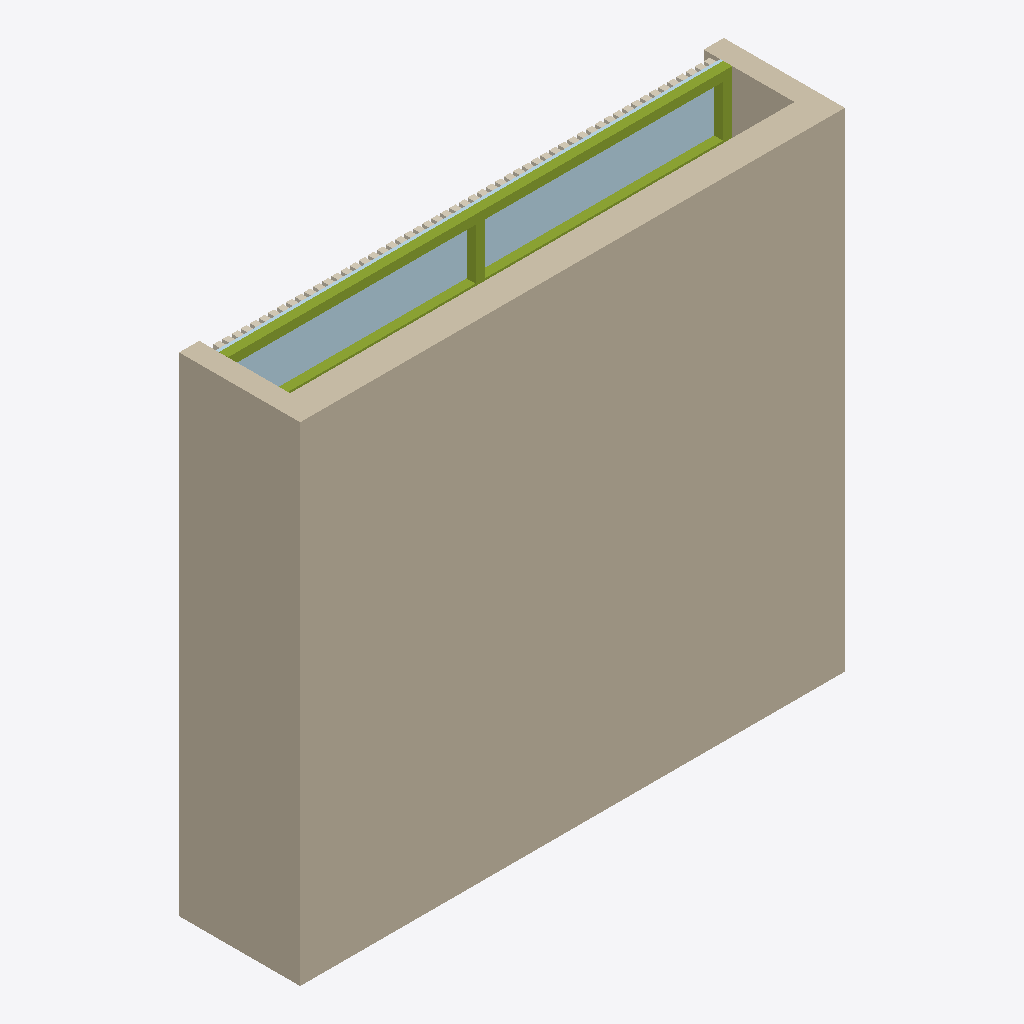
Isometric view of an IFC building model (IFC-SPF (STEP), schema IFC4, length unit millimetre), seen from the south-west, elements coloured by IFC class: 55 coverings (cream), 5 members (olive), 3 walls (beige), 1 plate (pale blue).
Extent 2.7 m × 0.6 m × 2.4 m (x, y, z). Storeys (1): Estudio at 0.00 m. Elements (146): 111 IfcCovering, 17 IfcMember, 6 IfcPlate, 4 IfcMechanicalFastener, 3 IfcWall, 2 IfcFurniture, 1 IfcBeam, 1 IfcElectricAppliance, 1 IfcSlab.

HEADER;
FILE_DESCRIPTION(('ViewDefinition [ReferenceView_V1.2]'),'2;1');
FILE_NAME('closet_paneles_tv.ifc','2026-10-26T20:25:34',('Andres'),(''),'generar_ifc.py','generar_ifc.py','');
FILE_SCHEMA(('IFC4'));
ENDSEC;
DATA;
#16=IFCPROJECT('2MgN1O5g57mgmY3j5$TAaw',#15,'Closet oculto paneles estudio',$,$,$,$,(#5),#10);
#18=IFCSITE('1I15jB8KrEiPUZxuknxGyv',#15,'Sitio',$,$,#17,$,$,.ELEMENT.,$,$,$,$,$);
#20=IFCBUILDING('2Ib_w23W1DBhq9drM$JTkt',#15,'Casa',$,$,#19,$,$,.ELEMENT.,$,$,$);
#22=IFCBUILDINGSTOREY('1G15cE3sD6LA428k_CpXYl',#15,'Estudio',$,$,#21,$,$,.ELEMENT.,0.0);
#39=IFCWALL('1wxa0Ll4n2Z9r$vor121ZB',#15,'Muro fondo (existente)',$,$,#28,#38,$,.NOTDEFINED.);
#50=IFCWALL('0c9JUbfjfEQRQVJfYzmJgk',#15,'Muro lateral izq (existente)',$,$,#42,#49,$,.NOTDEFINED.);
#155=IFCPLATE('1ApXHQblv9sBF9kAxZyjd_',#15,'Forro triplex zona alta',$,$,#147,#154,$,.NOTDEFINED.);
#133=IFCMEMBER('0YWjruQ6HFhA5t5DtC2K4C',#15,'Travesano alto techo',$,'Bastidor fijo',#125,#132,$,.NOTDEFINED.);
#144=IFCMEMBER('0fpoTQqkTF5Qeck$TiD2ee',#15,'Travesano alto medio',$,'Bastidor fijo',#136,#143,$,.NOTDEFINED.);
#61=IFCWALL('10PwsqUoj67wrGamGBojOq',#15,'Muro lateral der (existente)',$,$,#53,#60,$,.NOTDEFINED.);
#122=IFCMEMBER('2P1ZC$CI10bOvlax$JXu_m',#15,'Parante alto der',$,'Bastidor fijo',#114,#121,$,.NOTDEFINED.);
#111=IFCMEMBER('1DzJElu810xwe1HRDFg2wf',#15,'Parante alto centro',$,'Bastidor fijo',#103,#110,$,.NOTDEFINED.);
#100=IFCMEMBER('0r3pDrBaLEfe2AmPgeL2GI',#15,'Parante alto izq',$,'Bastidor fijo',#92,#99,$,.NOTDEFINED.);
#169=IFCCOVERING('2nOpXEQ2954uFYRBqpgCbC',#15,'Alto liston 01',$,'Panel listones',#158,#168,$,.CLADDING.);
#180=IFCCOVERING('1TFGS7GiP9zfNioGjjMh0V',#15,'Alto liston 02',$,'Panel listones',#172,#179,$,.CLADDING.);
#455=IFCCOVERING('3JeiUNHMbEcut6LkmBAz8s',#15,'Alto liston 27',$,'Panel listones',#447,#454,$,.CLADDING.);
#576=IFCCOVERING('21XluDalXD2xZTrsV7IcYO',#15,'Alto liston 38',$,'Panel listones',#568,#575,$,.CLADDING.);
#719=IFCCOVERING('1EhhIGydf6yvdN3q_2OobG',#15,'Alto liston 51',$,'Panel listones',#711,#718,$,.CLADDING.);
#312=IFCCOVERING('1iPIZ9f8L6XhhbGhSHN4NI',#15,'Alto liston 14',$,'Panel listones',#304,#311,$,.CLADDING.);
#301=IFCCOVERING('2WnexJJhHD5u3GexNhcqG7',#15,'Alto liston 13',$,'Panel listones',#293,#300,$,.CLADDING.);
#400=IFCCOVERING('25FDvux2j0uOjIinv$68bd',#15,'Alto liston 22',$,'Panel listones',#392,#399,$,.CLADDING.);
#433=IFCCOVERING('1w3zQ85hn07PHq7vI$XDKg',#15,'Alto liston 25',$,'Panel listones',#425,#432,$,.CLADDING.);
#444=IFCCOVERING('24W2fz4T5DEAGNyYX4YfvZ',#15,'Alto liston 26',$,'Panel listones',#436,#443,$,.CLADDING.);
#598=IFCCOVERING('2j2JZGMNX4PO5Tq2dZ8KU0',#15,'Alto liston 40',$,'Panel listones',#590,#597,$,.CLADDING.);
#587=IFCCOVERING('0QH6Z9u$XB$w1NGtbTlruR',#15,'Alto liston 39',$,'Panel listones',#579,#586,$,.CLADDING.);
#257=IFCCOVERING('1R9k8O7AjAnxlcQKJkSZtV',#15,'Alto liston 09',$,'Panel listones',#249,#256,$,.CLADDING.);
#290=IFCCOVERING('044SW7Buz5xA6PSzJO9Nb3',#15,'Alto liston 12',$,'Panel listones',#282,#289,$,.CLADDING.);
#279=IFCCOVERING('1LbB1gVs1DSR_BggTqsgQN',#15,'Alto liston 11',$,'Panel listones',#271,#278,$,.CLADDING.);
#378=IFCCOVERING('1W5E194I581AvLX4$aCG1J',#15,'Alto liston 20',$,'Panel listones',#370,#377,$,.CLADDING.);
#422=IFCCOVERING('1eCxyzW6f1Gg$vuhPd2Q4T',#15,'Alto liston 24',$,'Panel listones',#414,#421,$,.CLADDING.);
#477=IFCCOVERING('31q$PYhsz6iOzcbtKsWQ57',#15,'Alto liston 29',$,'Panel listones',#469,#476,$,.CLADDING.);
#521=IFCCOVERING('19maWXdSj0oPsRndpW8IA4',#15,'Alto liston 33',$,'Panel listones',#513,#520,$,.CLADDING.);
#532=IFCCOVERING('0gmjxVWD98YhqeP9U6pcQa',#15,'Alto liston 34',$,'Panel listones',#524,#531,$,.CLADDING.);
#565=IFCCOVERING('1jIoL7I1TDaAOQA4DO3WZd',#15,'Alto liston 37',$,'Panel listones',#557,#564,$,.CLADDING.);
#554=IFCCOVERING('3cvFOzCJj26QqtsUsq2Duh',#15,'Alto liston 36',$,'Panel listones',#546,#553,$,.CLADDING.);
#697=IFCCOVERING('3qaFbcTDf7EeEMt2kff4ZI',#15,'Alto liston 49',$,'Panel listones',#689,#696,$,.CLADDING.);
#708=IFCCOVERING('0BYe9VcEH9dQ$yGZ3GWrF_',#15,'Alto liston 50',$,'Panel listones',#700,#707,$,.CLADDING.);
#686=IFCCOVERING('2NjCOXi$189QDFkEk5xaRE',#15,'Alto liston 48',$,'Panel listones',#678,#685,$,.CLADDING.);
#730=IFCCOVERING('1Rqb85USj21uNuYXKpI3ZY',#15,'Alto liston 52',$,'Panel listones',#722,#729,$,.CLADDING.);
#202=IFCCOVERING('3ITfOTCC12qBaHDeMQ_r76',#15,'Alto liston 04',$,'Panel listones',#194,#201,$,.CLADDING.);
#235=IFCCOVERING('3vMknC$Iz6twZ$8PXhwlsJ',#15,'Alto liston 07',$,'Panel listones',#227,#234,$,.CLADDING.);
#268=IFCCOVERING('0e0gA1asv6B9t8jT6JmSWe',#15,'Alto liston 10',$,'Panel listones',#260,#267,$,.CLADDING.);
#246=IFCCOVERING('3U4_yvyevFAvsU8AzNYOSd',#15,'Alto liston 08',$,'Panel listones',#238,#245,$,.CLADDING.);
#389=IFCCOVERING('0GwLPtmE9DmR2IN5Q4EPqz',#15,'Alto liston 21',$,'Panel listones',#381,#388,$,.CLADDING.);
#411=IFCCOVERING('2oBgZ7jOvDgubQDlXKPv6r',#15,'Alto liston 23',$,'Panel listones',#403,#410,$,.CLADDING.);
#499=IFCCOVERING('0PyuVG1HfBERyF12cWSjd_',#15,'Alto liston 31',$,'Panel listones',#491,#498,$,.CLADDING.);
#510=IFCCOVERING('1kymKmvLz2LRtJU4u8_3Ra',#15,'Alto liston 32',$,'Panel listones',#502,#509,$,.CLADDING.);
#543=IFCCOVERING('3dXpF4SGj9ORvYGA4t0RbT',#15,'Alto liston 35',$,'Panel listones',#535,#542,$,.CLADDING.);
#620=IFCCOVERING('12EX9OSjv2MBqPqa689hy9',#15,'Alto liston 42',$,'Panel listones',#612,#619,$,.CLADDING.);
#642=IFCCOVERING('0ky57ZIPr0GOkCH_w$7wwI',#15,'Alto liston 44',$,'Panel listones',#634,#641,$,.CLADDING.);
#653=IFCCOVERING('1QYIJQElv5yfxaau7ryxDC',#15,'Alto liston 45',$,'Panel listones',#645,#652,$,.CLADDING.);
#675=IFCCOVERING('0CjEL0CxX8TuN3hxVfn0iv',#15,'Alto liston 47',$,'Panel listones',#667,#674,$,.CLADDING.);
#664=IFCCOVERING('3_48qNuKDDcevErvn4mKhk',#15,'Alto liston 46',$,'Panel listones',#656,#663,$,.CLADDING.);
#752=IFCCOVERING('0x3ZVip6H3k9Xcicp5uAIy',#15,'Alto liston 54',$,'Panel listones',#744,#751,$,.CLADDING.);
#213=IFCCOVERING('0LTsQIsub9Z8q5Xs5Y9CAW',#15,'Alto liston 05',$,'Panel listones',#205,#212,$,.CLADDING.);
#334=IFCCOVERING('0_vQMqP$90ERozSNVfbXE0',#15,'Alto liston 16',$,'Panel listones',#326,#333,$,.CLADDING.);
#345=IFCCOVERING('2KvvA5ncb05PmsPSVK7oTv',#15,'Alto liston 17',$,'Panel listones',#337,#344,$,.CLADDING.);
#356=IFCCOVERING('3u4h6LxSD3nA2fAggMi9iW',#15,'Alto liston 18',$,'Panel listones',#348,#355,$,.CLADDING.);
#367=IFCCOVERING('2yzNzkYxXEhvDuoDnKzDIa',#15,'Alto liston 19',$,'Panel listones',#359,#366,$,.CLADDING.);
#488=IFCCOVERING('2ok8wvDEvD7AAGoEXXq2mh',#15,'Alto liston 30',$,'Panel listones',#480,#487,$,.CLADDING.);
#609=IFCCOVERING('1WYe6DWgn4ceyc_UOCEf8f',#15,'Alto liston 41',$,'Panel listones',#601,#608,$,.CLADDING.);
#631=IFCCOVERING('2vNVmMoLzEafifvg2eNa9e',#15,'Alto liston 43',$,'Panel listones',#623,#630,$,.CLADDING.);
#741=IFCCOVERING('0xqqNN6EP7jgjdhiKEDn7d',#15,'Alto liston 53',$,'Panel listones',#733,#740,$,.CLADDING.);
#763=IFCCOVERING('0xSRSuvrDBLvLS5iDhAYHW',#15,'Alto liston 55',$,'Panel listones',#755,#762,$,.CLADDING.);
#191=IFCCOVERING('2oO$SYa79BOxG2qqpzdm3O',#15,'Alto liston 03',$,'Panel listones',#183,#190,$,.CLADDING.);
#224=IFCCOVERING('0m3Lpdmnj3XObSykq2QUdB',#15,'Alto liston 06',$,'Panel listones',#216,#223,$,.CLADDING.);
#323=IFCCOVERING('0USAqNG0X4WQ9bOPXA7ZLM',#15,'Alto liston 15',$,'Panel listones',#315,#322,$,.CLADDING.);
#466=IFCCOVERING('2$lsJ_NDnC4e6XAw7b1YH2',#15,'Alto liston 28',$,'Panel listones',#458,#465,$,.CLADDING.);
ENDSEC;
